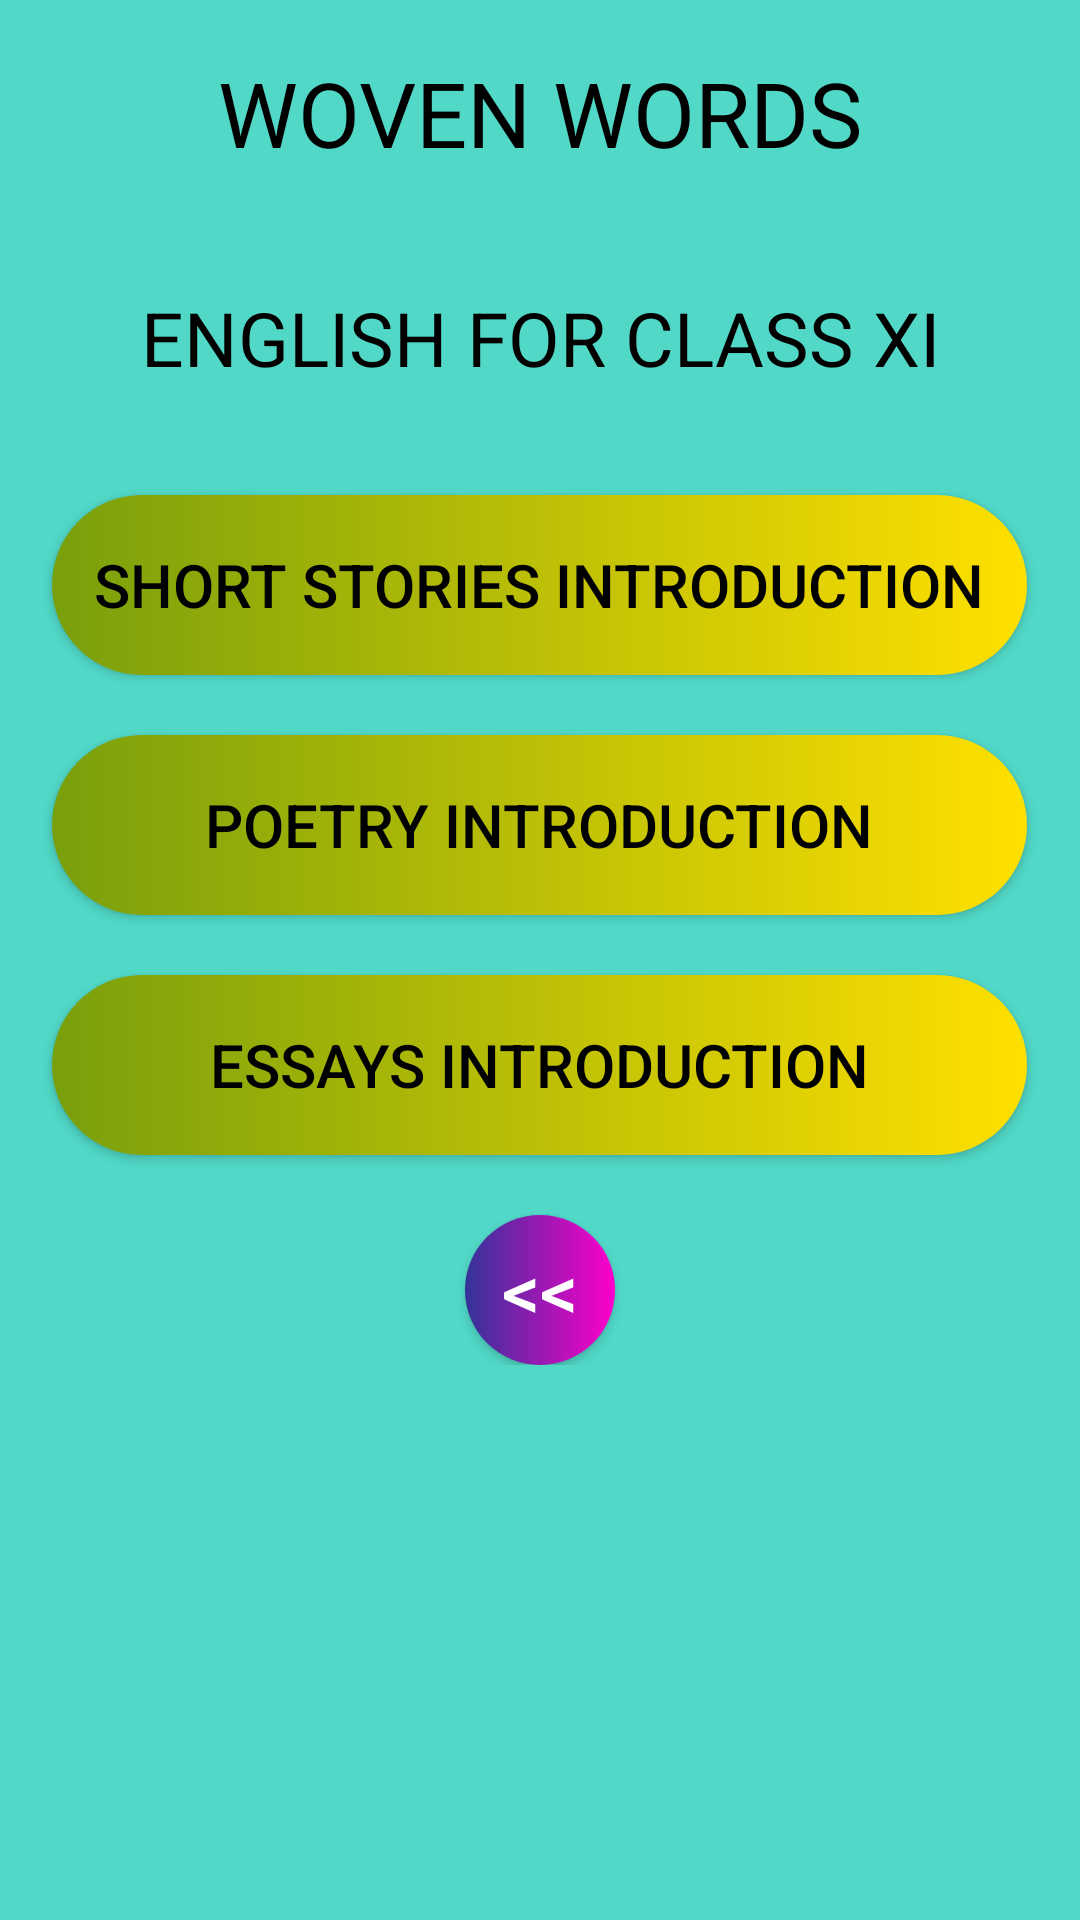

Layout XML and referenced resources for this Android screen:
<!-- AndroidManifest.xml: application theme Theme.AppCompat.Light.NoActionBar -->
<!-- res/layout/activity_chapter_list_english.xml -->
<?xml version="1.0" encoding="utf-8"?>
<androidx.core.widget.NestedScrollView xmlns:android="http://schemas.android.com/apk/res/android"
    xmlns:tools="http://schemas.android.com/tools"
    android:id="@+id/nestedScrollView"
    android:layout_width="match_parent"
    android:layout_height="match_parent"
    android:paddingBottom="20dp"
    android:paddingLeft="10dp"
    android:paddingRight="10dp"
    android:theme="@style/Theme.AppCompat.Light"
    android:background="@color/colorPrimary"
    tools:context=".chapter_list_english">

    <androidx.appcompat.widget.LinearLayoutCompat
        android:layout_width="match_parent"
        android:layout_height="match_parent"
        android:orientation="vertical"
        android:fitsSystemWindows="true">

        <TextView
            android:id="@+id/txt_unit"
            android:layout_width="match_parent"
            android:layout_height="75dp"
            android:text="@string/english_woven_words"
            android:textColor="@color/black"
            android:gravity="center"
            android:textSize="30sp" />

        <TextView
            android:id="@+id/txt_unit_name"
            android:layout_width="match_parent"
            android:layout_height="75dp"
            android:text="@string/english_english_for_class_xi"
            android:textColor="@color/black"
            android:gravity="center"
            android:textSize="25sp" />

        <Button
            android:id="@+id/u1_btn1_chap_one"
            android:layout_width="325dp"
            android:layout_height="60dp"
            android:layout_marginTop="15dp"
            android:text="@string/eng_part1_short_stories_introduction"
            android:gravity="center"
            android:layout_gravity="center"
            android:textSize="20sp"
            android:textColor="@color/black"
            android:background="@drawable/prev_next_round_btn" />
        <Button
            android:id="@+id/u1_btn2_chap_two"
            android:layout_width="325dp"
            android:layout_height="60dp"
            android:layout_marginTop="20dp"
            android:text="@string/eng_part2_poetry_introduction"
            android:gravity="center"
            android:textColor="@color/black"
            android:layout_gravity="center"
            android:textSize="20sp"
            android:background="@drawable/prev_next_round_btn"/>
        <Button
            android:id="@+id/u1_btn2_chap_three"
            android:layout_width="325dp"
            android:layout_height="60dp"
            android:layout_marginTop="20dp"
            android:text="@string/eng_part3_essays_introduction"
            android:textColor="@color/black"
            android:layout_gravity="center"
            android:gravity="center"
            android:textSize="20sp"
            android:background="@drawable/prev_next_round_btn"/>

        <Button
            android:id="@+id/u1_btn2_prev"
            android:layout_width="50dp"
            android:layout_height="50dp"
            android:layout_marginTop="20dp"
            android:text="@string/u1_btn_prev"
            android:textColor="@color/white"
            android:gravity="center"
            android:layout_gravity="center"
            android:textSize="25sp"
            android:background="@drawable/round"/>


    </androidx.appcompat.widget.LinearLayoutCompat>

</androidx.core.widget.NestedScrollView>
<!-- resources referenced by this layout -->
<resources>
  <color name="black">#FF000000</color>
  <color name="colorPrimary">#51d8c7</color>
  <color name="white">#FFFFFFFF</color>
  <!-- drawable prev_next_round_btn (drawable) -->
  <?xml version="1.0" encoding="utf-8"?>
  <shape xmlns:android="http://schemas.android.com/apk/res/android">
      <solid android:color="#00ffffff"/>
      <corners android:radius="75dp" />
      <solid android:color="#F00" />
      <gradient
          android:startColor = "#799F0C"
          android:endColor = "#FFE000"
          android:angle = "0"
          android:type="linear" />
  </shape>
  <!-- drawable round (drawable) -->
  <?xml version="1.0" encoding="utf-8"?>
  <shape xmlns:android="http://schemas.android.com/apk/res/android">
      <solid android:color="#00ffffff"/>
      <corners android:radius="75dp" />
      <solid android:color="#F00" />
          <gradient
              android:startColor = "#333399"
              android:endColor = "#ff00cc"
              android:angle = "0"
              android:type = "linear" />
      </shape>
  <string name="eng_part1_short_stories_introduction">Short Stories Introduction</string>
  <string name="eng_part2_poetry_introduction">Poetry Introduction</string>
  <string name="eng_part3_essays_introduction">Essays Introduction</string>
  <string name="english_english_for_class_xi">ENGLISH FOR CLASS XI</string>
  <string name="english_woven_words">WOVEN WORDS</string>
  <string name="u1_btn_prev">&lt;&lt;</string>
</resources>
